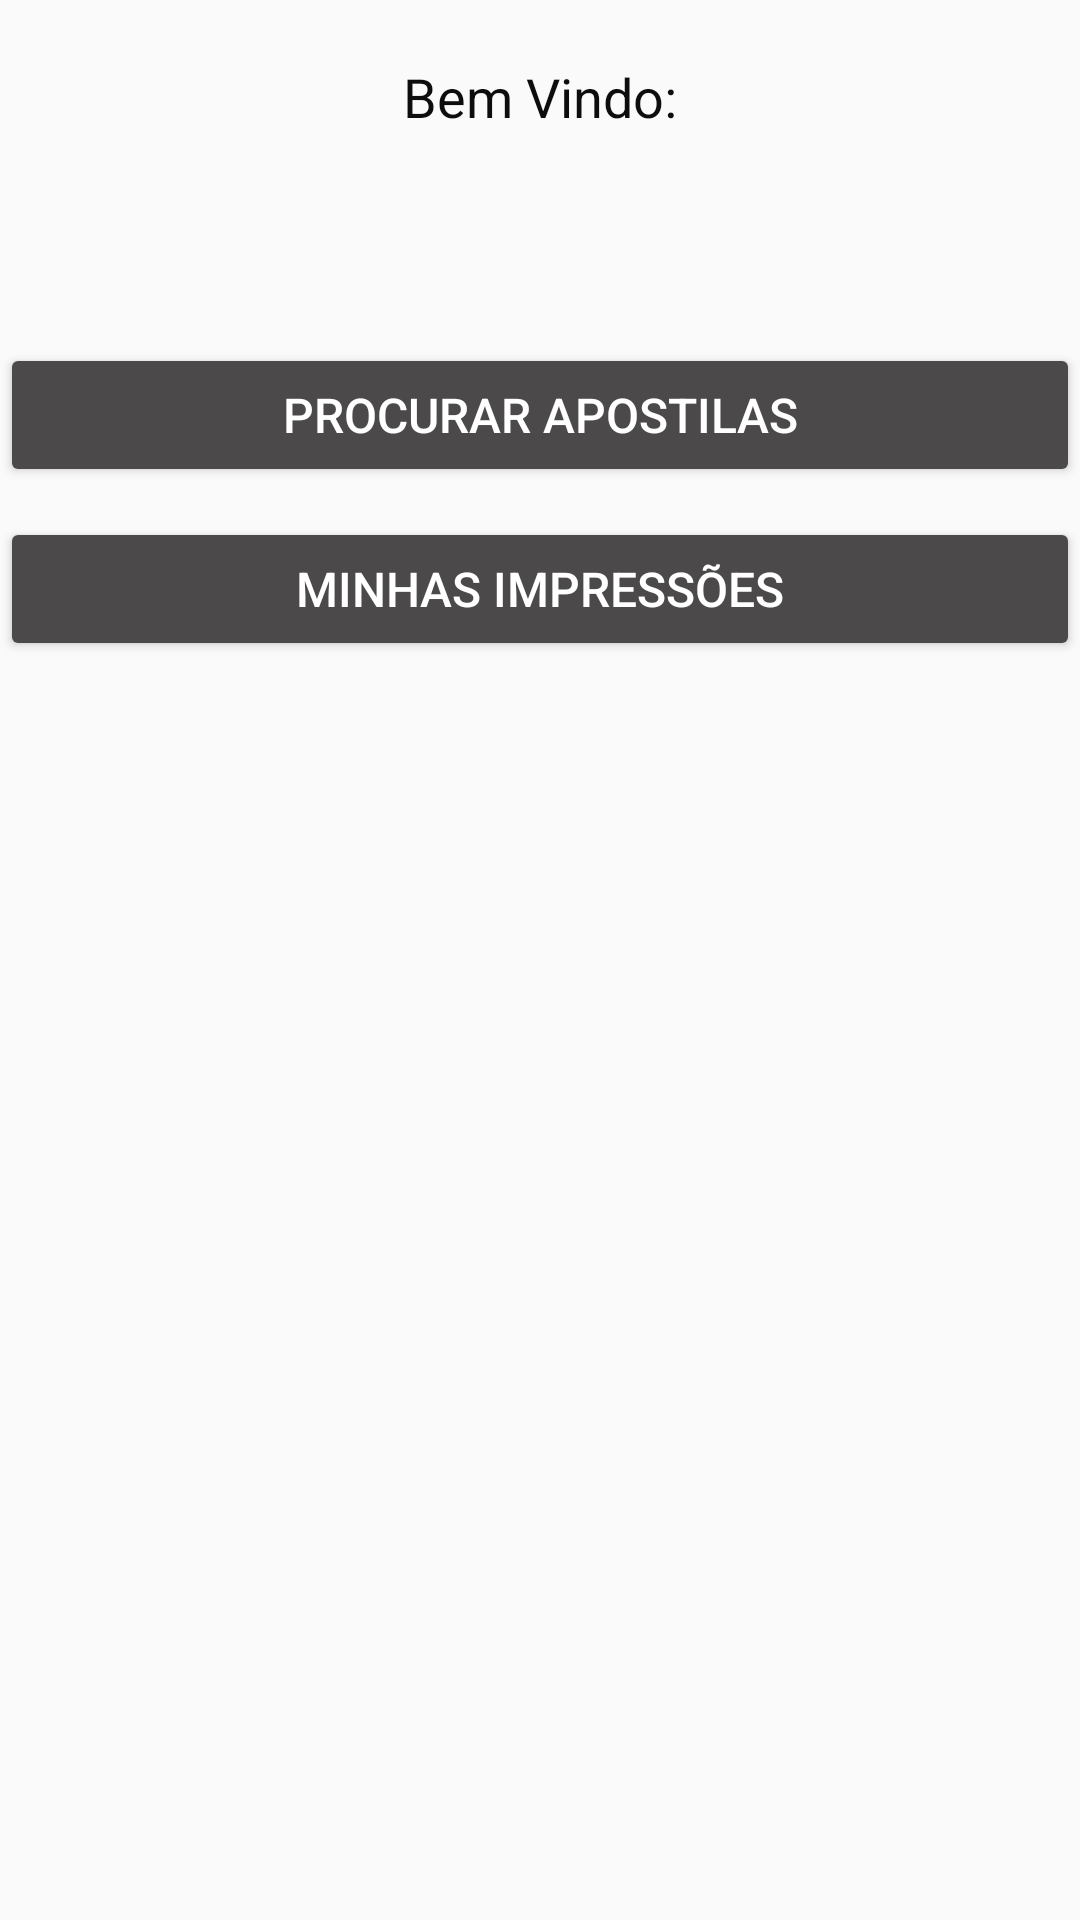

Layout XML and referenced resources for this Android screen:
<!-- AndroidManifest.xml: application theme AppTheme -->
<!-- res/layout/fragment_menu_aluno.xml -->
<?xml version="1.0" encoding="utf-8"?>
<LinearLayout xmlns:android="http://schemas.android.com/apk/res/android"
    android:orientation="vertical"
    android:layout_width="match_parent"
    android:layout_height="match_parent"
    android:layout_marginLeft="50dp"
    android:layout_marginRight="50dp">

    <TextView
        android:id="@+id/txt_NomeMenuAluno"
        android:layout_width="match_parent"
        android:layout_height="wrap_content"
        android:gravity="center"
        android:text="@string/tx_bemVindo"
        android:textAppearance="@android:style/TextAppearance.Medium"
        android:textColor="@color/colorAccent"
        android:layout_marginBottom="50dp"
        android:layout_marginTop="20dp"/>

    <Button
        android:id="@+id/btn_ProcurarApostila"
        android:layout_width="match_parent"
        android:layout_height="wrap_content"
        android:layout_marginTop="20dp"
        android:backgroundTint="@color/colorPrimaryDark"
        android:text="@string/tx_procurarApostila"
        android:textColor="@color/colorWhite"
        android:textSize="16sp" />

    <Button
        android:id="@+id/btn_AbrirListaImpressaoAluno"
        android:layout_width="match_parent"
        android:layout_height="wrap_content"
        android:layout_marginTop="10dp"
        android:backgroundTint="@color/colorPrimaryDark"
        android:text="@string/tx_minhasImpressoes"
        android:textColor="@color/colorWhite"
        android:textSize="16sp" />


</LinearLayout>
<!-- resources referenced by this layout -->
<resources>
  <color name="colorAccent">#0E0D0D</color>
  <color name="colorPrimaryDark">#4B4949</color>
  <color name="colorWhite">#FFFFFF</color>
  <string name="tx_bemVindo">Bem Vindo:</string>
  <string name="tx_minhasImpressoes">Minhas Impressões</string>
  <string name="tx_procurarApostila">Procurar Apostilas</string>
  <style name="AppTheme" parent="Theme.MaterialComponents.DayNight.DarkActionBar.Bridge">
          <item name="colorPrimary">@color/colorPrimary</item>
          <item name="colorPrimaryDark">@color/colorPrimaryDark</item>
          <item name="colorAccent">@color/colorAccent</item>
      </style>
  <color name="colorPrimary">#0C3BDA</color>
</resources>
